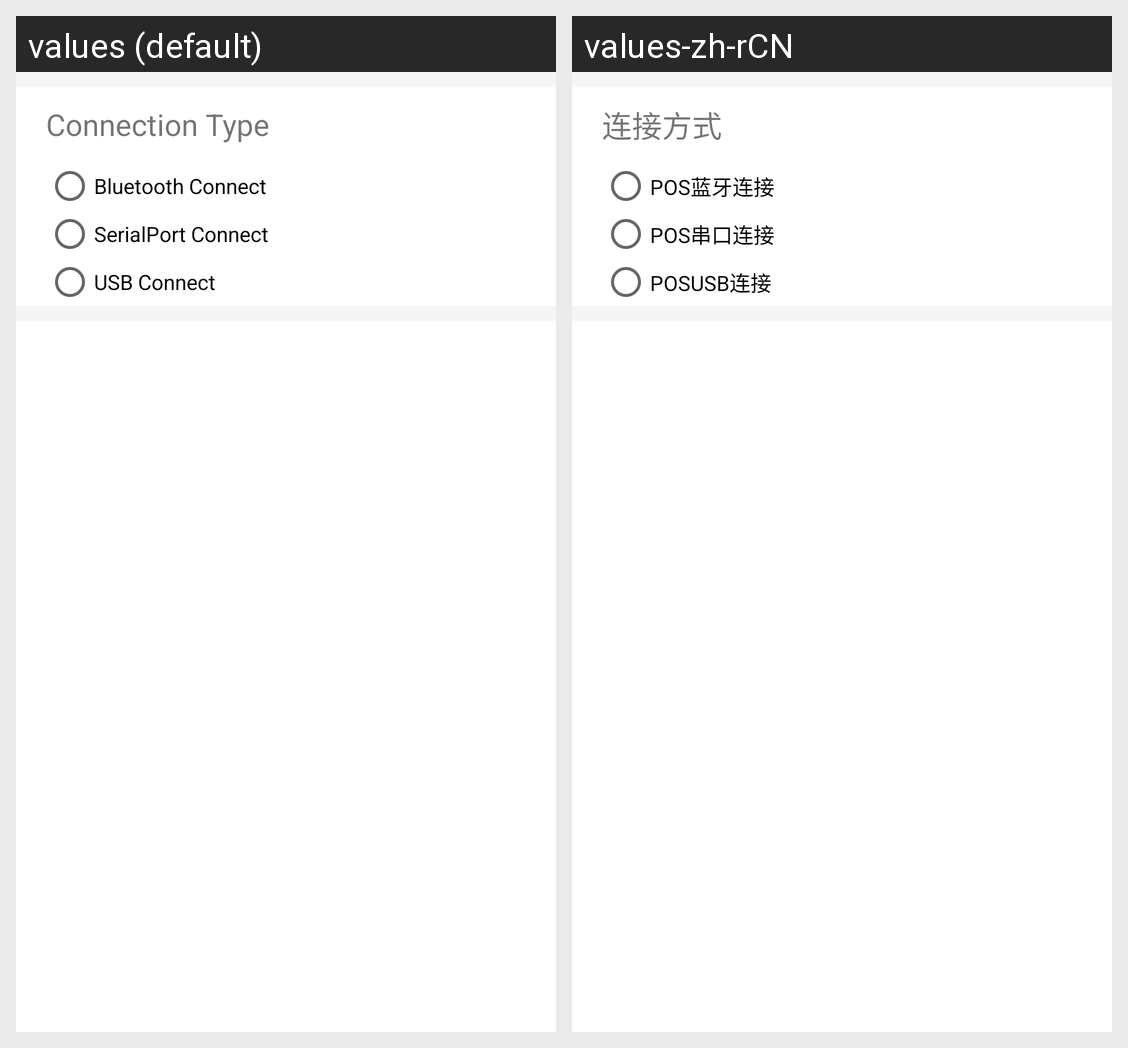

Locale-by-locale string values for the Android screen shown in this grid:
Android screen res/layout/fragment_setting.xml rendered under 2 locales, left to right: values (default), values-zh-rCN. Device: Nexus 5 (rendered at 1080×1920; each locale shown at half size, 540×960, under a caption strip naming it); theme Theme.Despreaddemo.
Strings drawn on this screen, with the default value and each locale's value (text and hints the layout hard-codes, and strings that could not be matched under every locale, appear in the picture but are not listed):

setting_connectiontype
  values: Connection Type
  values-zh-rCN: 连接方式

setting_blu
  values: Bluetooth Connect
  values-zh-rCN: POS蓝牙连接

setting_uart
  values: SerialPort Connect
  values-zh-rCN: POS串口连接

setting_usb
  values: USB Connect
  values-zh-rCN: POSUSB连接
